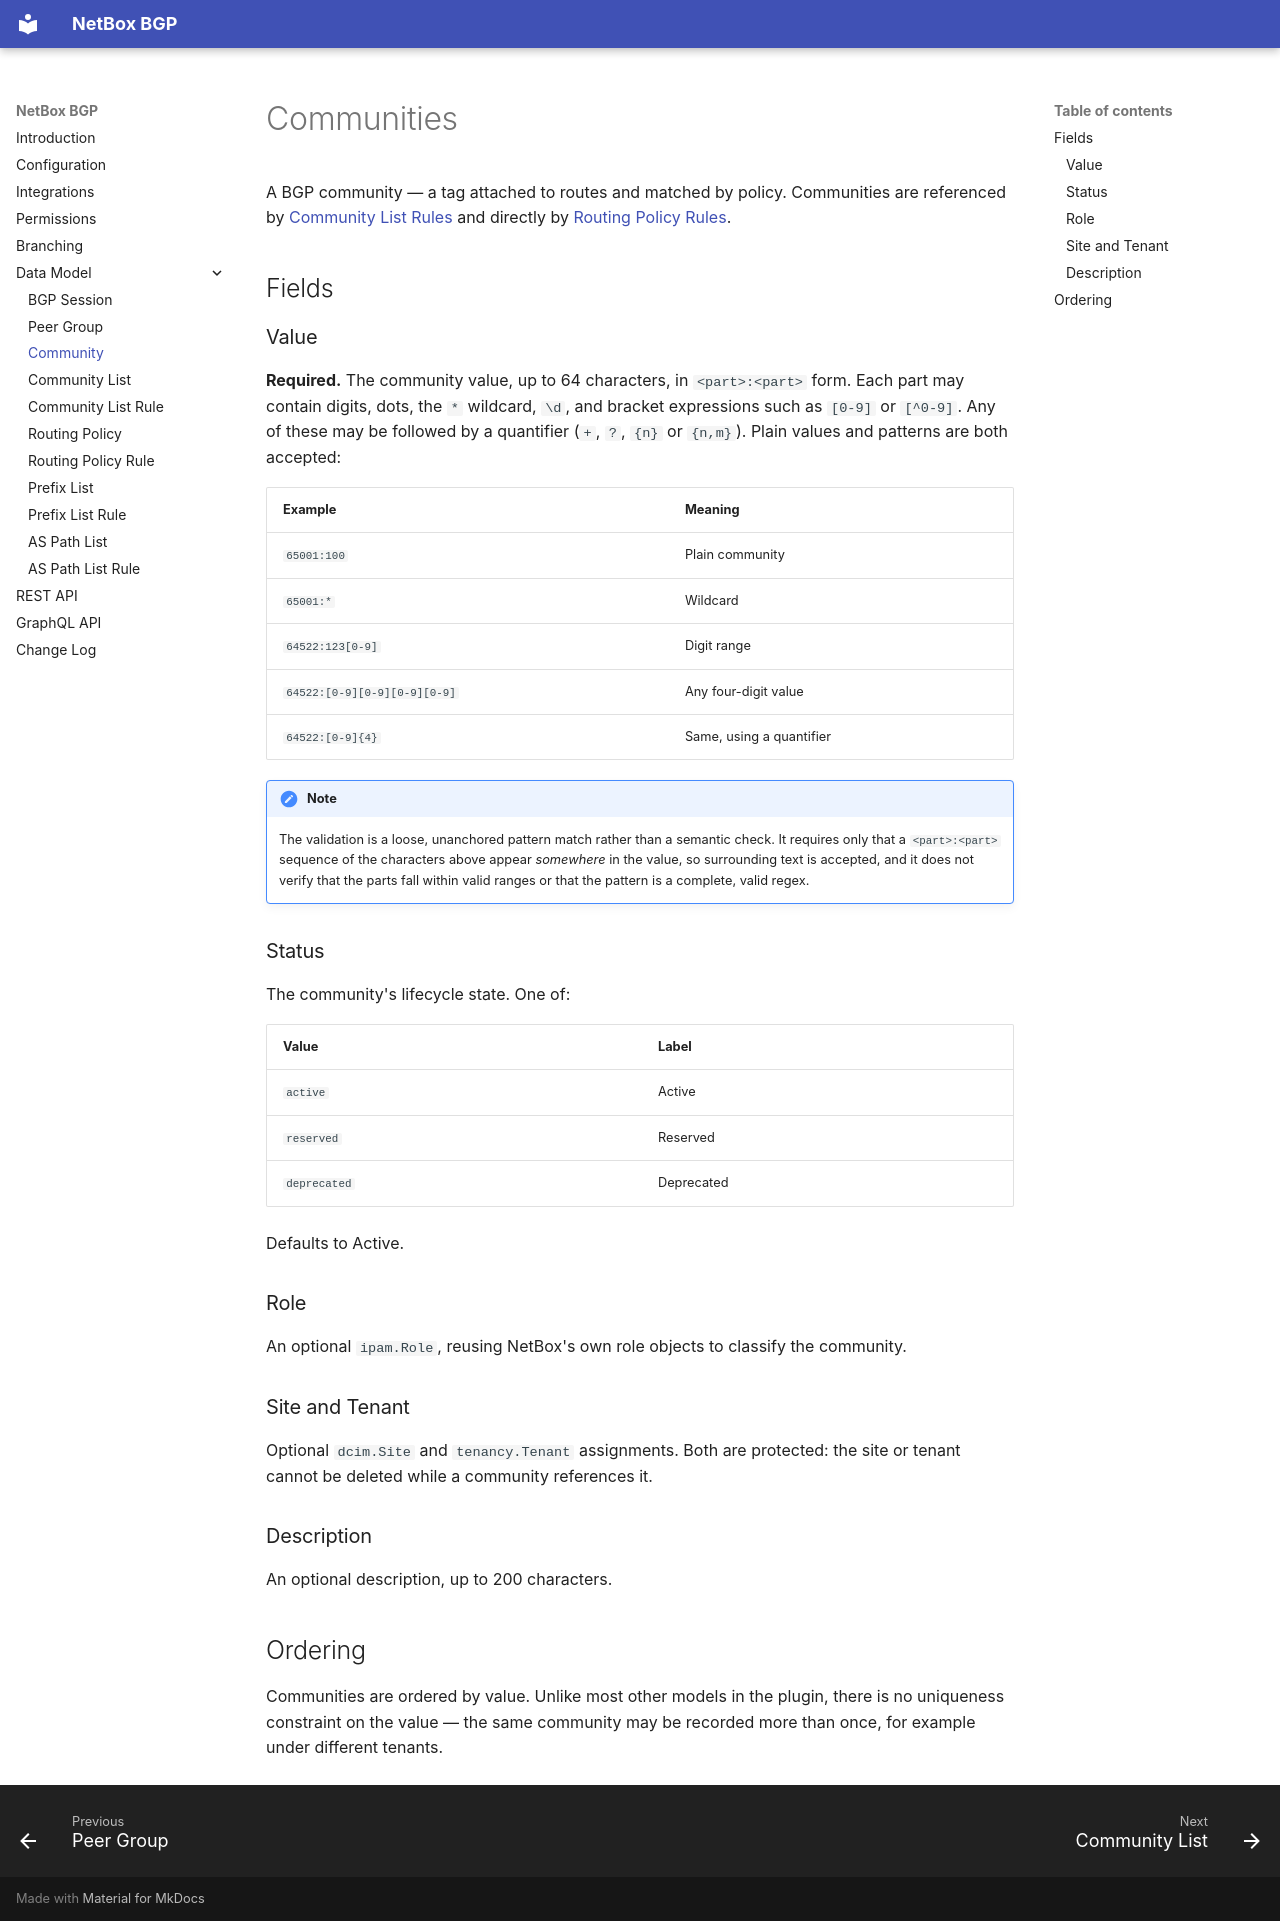

repository: netbox-community/netbox-bgp · page: models/community/index.html · generator: mkdocs

# Communities

A BGP community — a tag attached to routes and matched by policy. Communities are
referenced by [Community List Rules](./communitylistrule.md) and directly by
[Routing Policy Rules](./routingpolicyrule.md).

## Fields

### Value

**Required.** The community value, up to 64 characters, in `<part>:<part>` form. Each part
may contain digits, dots, the `*` wildcard, `\d`, and bracket expressions such as `[0-9]` or
`[^0-9]`. Any of these may be followed by a quantifier (`+`, `?`, `{n}` or `{n,m}`). Plain
values and patterns are both accepted:

| Example                       | Meaning                          |
|-------------------------------|----------------------------------|
| `65001:100`                   | Plain community                  |
| `65001:*`                     | Wildcard                         |
| `64522:123[0-9]`              | Digit range                      |
| `64522:[0-9][0-9][0-9][0-9]`  | Any four-digit value             |
| `64522:[0-9]{4}`              | Same, using a quantifier         |

!!! note
    The validation is a loose, unanchored pattern match rather than a semantic check. It
    requires only that a `<part>:<part>` sequence of the characters above appear
    *somewhere* in the value, so surrounding text is accepted, and it does not verify that
    the parts fall within valid ranges or that the pattern is a complete, valid regex.

### Status

The community's lifecycle state. One of:

| Value        | Label      |
|--------------|------------|
| `active`     | Active     |
| `reserved`   | Reserved   |
| `deprecated` | Deprecated |

Defaults to Active.

### Role

An optional `ipam.Role`, reusing NetBox's own role objects to classify the community.

### Site and Tenant

Optional `dcim.Site` and `tenancy.Tenant` assignments. Both are protected: the site or
tenant cannot be deleted while a community references it.

### Description

An optional description, up to 200 characters.

## Ordering

Communities are ordered by value. Unlike most other models in the plugin, there is no
uniqueness constraint on the value — the same community may be recorded more than once, for
example under different tenants.
